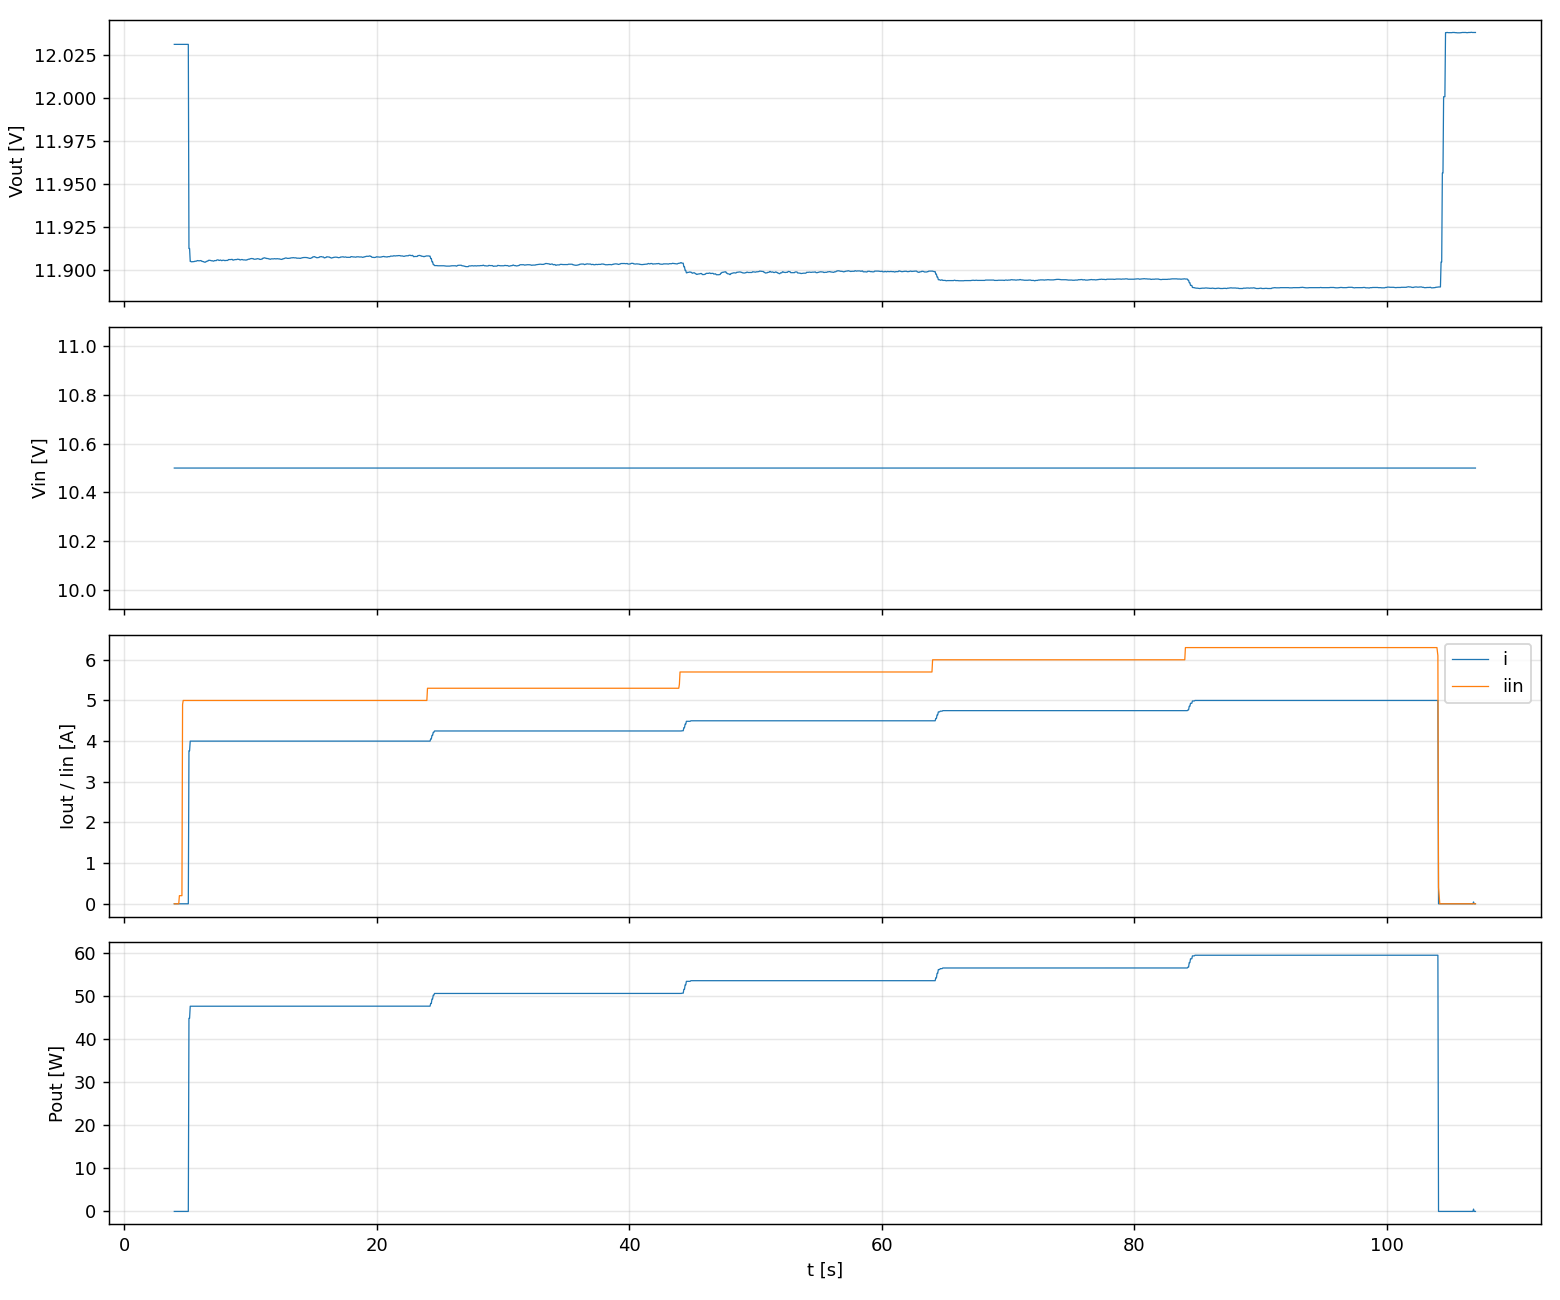

Values plotted in this chart, from the file beside it:
t, etapa, iset, v, i, p, vin, iin
3.982, esc_4.00A, 4, 12.03, 0.0000, 0.000, 10.5, 0.000
4.032, esc_4.00A, 4, 12.03, 0.0000, 0.000, 10.5, 0.000
4.083, esc_4.00A, 4, 12.03, 0.0000, 0.000, 10.5, 0.000
4.133, esc_4.00A, 4, 12.03, 0.0000, 0.000, 10.5, 0.000
4.184, esc_4.00A, 4, 12.03, 0.0000, 0.000, 10.5, 0.000
4.234, esc_4.00A, 4, 12.03, 0.0000, 0.000, 10.5, 0.000
4.285, esc_4.00A, 4, 12.03, 0.0000, 0.000, 10.5, 0.000
4.335, esc_4.00A, 4, 12.03, 0.0000, 0.000, 10.5, 0.000
4.386, esc_4.00A, 4, 12.03, 0.0000, 0.000, 10.5, 0.200
4.436, esc_4.00A, 4, 12.03, 0.0000, 0.000, 10.5, 0.200
4.486, esc_4.00A, 4, 12.03, 0.0000, 0.000, 10.5, 0.200
4.537, esc_4.00A, 4, 12.03, 0.0000, 0.000, 10.5, 0.200
4.587, esc_4.00A, 4, 12.03, 0.0000, 0.000, 10.5, 0.200
4.638, esc_4.00A, 4, 12.03, 0.0000, 0.000, 10.5, 4.900
4.688, esc_4.00A, 4, 12.03, 0.0000, 0.000, 10.5, 5.000
4.739, esc_4.00A, 4, 12.03, 0.0000, 0.000, 10.5, 5.000
4.789, esc_4.00A, 4, 12.03, 0.0000, 0.000, 10.5, 5.000
4.840, esc_4.00A, 4, 12.03, 0.0000, 0.000, 10.5, 5.000
4.891, esc_4.00A, 4, 12.03, 0.0000, 0.000, 10.5, 5.000
4.941, esc_4.00A, 4, 12.03, 0.0000, 0.000, 10.5, 5.000
4.992, esc_4.00A, 4, 12.03, 0.0000, 0.000, 10.5, 5.000
5.042, esc_4.00A, 4, 12.03, 0.0000, 0.000, 10.5, 5.000
5.092, esc_4.00A, 4, 12.03, 0.0000, 0.000, 10.5, 5.000
5.143, esc_4.00A, 4, 11.91, 3.763, 44.82, 10.5, 5.000
5.193, esc_4.00A, 4, 11.91, 3.763, 44.82, 10.5, 5.000
5.244, esc_4.00A, 4, 11.91, 4, 47.62, 10.5, 5.000
5.294, esc_4.00A, 4, 11.91, 4, 47.62, 10.5, 5.000
5.344, esc_4.00A, 4, 11.9, 4, 47.62, 10.5, 5.000
5.394, esc_4.00A, 4, 11.9, 4, 47.62, 10.5, 5.000
5.445, esc_4.00A, 4, 11.91, 4, 47.62, 10.5, 5.000
5.495, esc_4.00A, 4, 11.91, 4, 47.62, 10.5, 5.000
5.546, esc_4.00A, 4, 11.91, 4, 47.62, 10.5, 5.000
5.596, esc_4.00A, 4, 11.91, 4, 47.62, 10.5, 5.000
5.646, esc_4.00A, 4, 11.91, 4, 47.62, 10.5, 5.000
5.697, esc_4.00A, 4, 11.91, 4, 47.62, 10.5, 5.000
5.749, esc_4.00A, 4, 11.91, 4, 47.62, 10.5, 5.000
5.799, esc_4.00A, 4, 11.91, 4, 47.62, 10.5, 5.000
5.849, esc_4.00A, 4, 11.91, 4, 47.62, 10.5, 5.000
5.900, esc_4.00A, 4, 11.91, 4, 47.62, 10.5, 5.000
5.951, esc_4.00A, 4, 11.91, 4, 47.62, 10.5, 5.000
6.001, esc_4.00A, 4, 11.91, 4, 47.62, 10.5, 5.000
6.052, esc_4.00A, 4, 11.91, 4, 47.62, 10.5, 5.000
6.102, esc_4.00A, 4, 11.91, 4, 47.62, 10.5, 5.000
6.152, esc_4.00A, 4, 11.91, 4, 47.62, 10.5, 5.000
6.203, esc_4.00A, 4, 11.91, 4, 47.62, 10.5, 5.000
6.253, esc_4.00A, 4, 11.91, 4, 47.62, 10.5, 5.000
6.304, esc_4.00A, 4, 11.91, 4, 47.62, 10.5, 5.000
6.354, esc_4.00A, 4, 11.9, 4, 47.62, 10.5, 5.000
6.405, esc_4.00A, 4, 11.9, 4, 47.62, 10.5, 5.000
6.455, esc_4.00A, 4, 11.9, 4, 47.62, 10.5, 5.000
6.505, esc_4.00A, 4, 11.91, 4, 47.62, 10.5, 5.000
6.556, esc_4.00A, 4, 11.91, 4, 47.62, 10.5, 5.000
6.606, esc_4.00A, 4, 11.91, 4, 47.62, 10.5, 5.000
6.656, esc_4.00A, 4, 11.91, 4, 47.62, 10.5, 5.000
6.707, esc_4.00A, 4, 11.91, 4, 47.62, 10.5, 5.000
6.757, esc_4.00A, 4, 11.91, 4, 47.62, 10.5, 5.000
6.808, esc_4.00A, 4, 11.91, 4, 47.62, 10.5, 5.000
6.858, esc_4.00A, 4, 11.91, 4, 47.62, 10.5, 5.000
6.909, esc_4.00A, 4, 11.91, 4, 47.62, 10.5, 5.000
6.959, esc_4.00A, 4, 11.91, 4, 47.62, 10.5, 5.000
... 1,982 more rows
